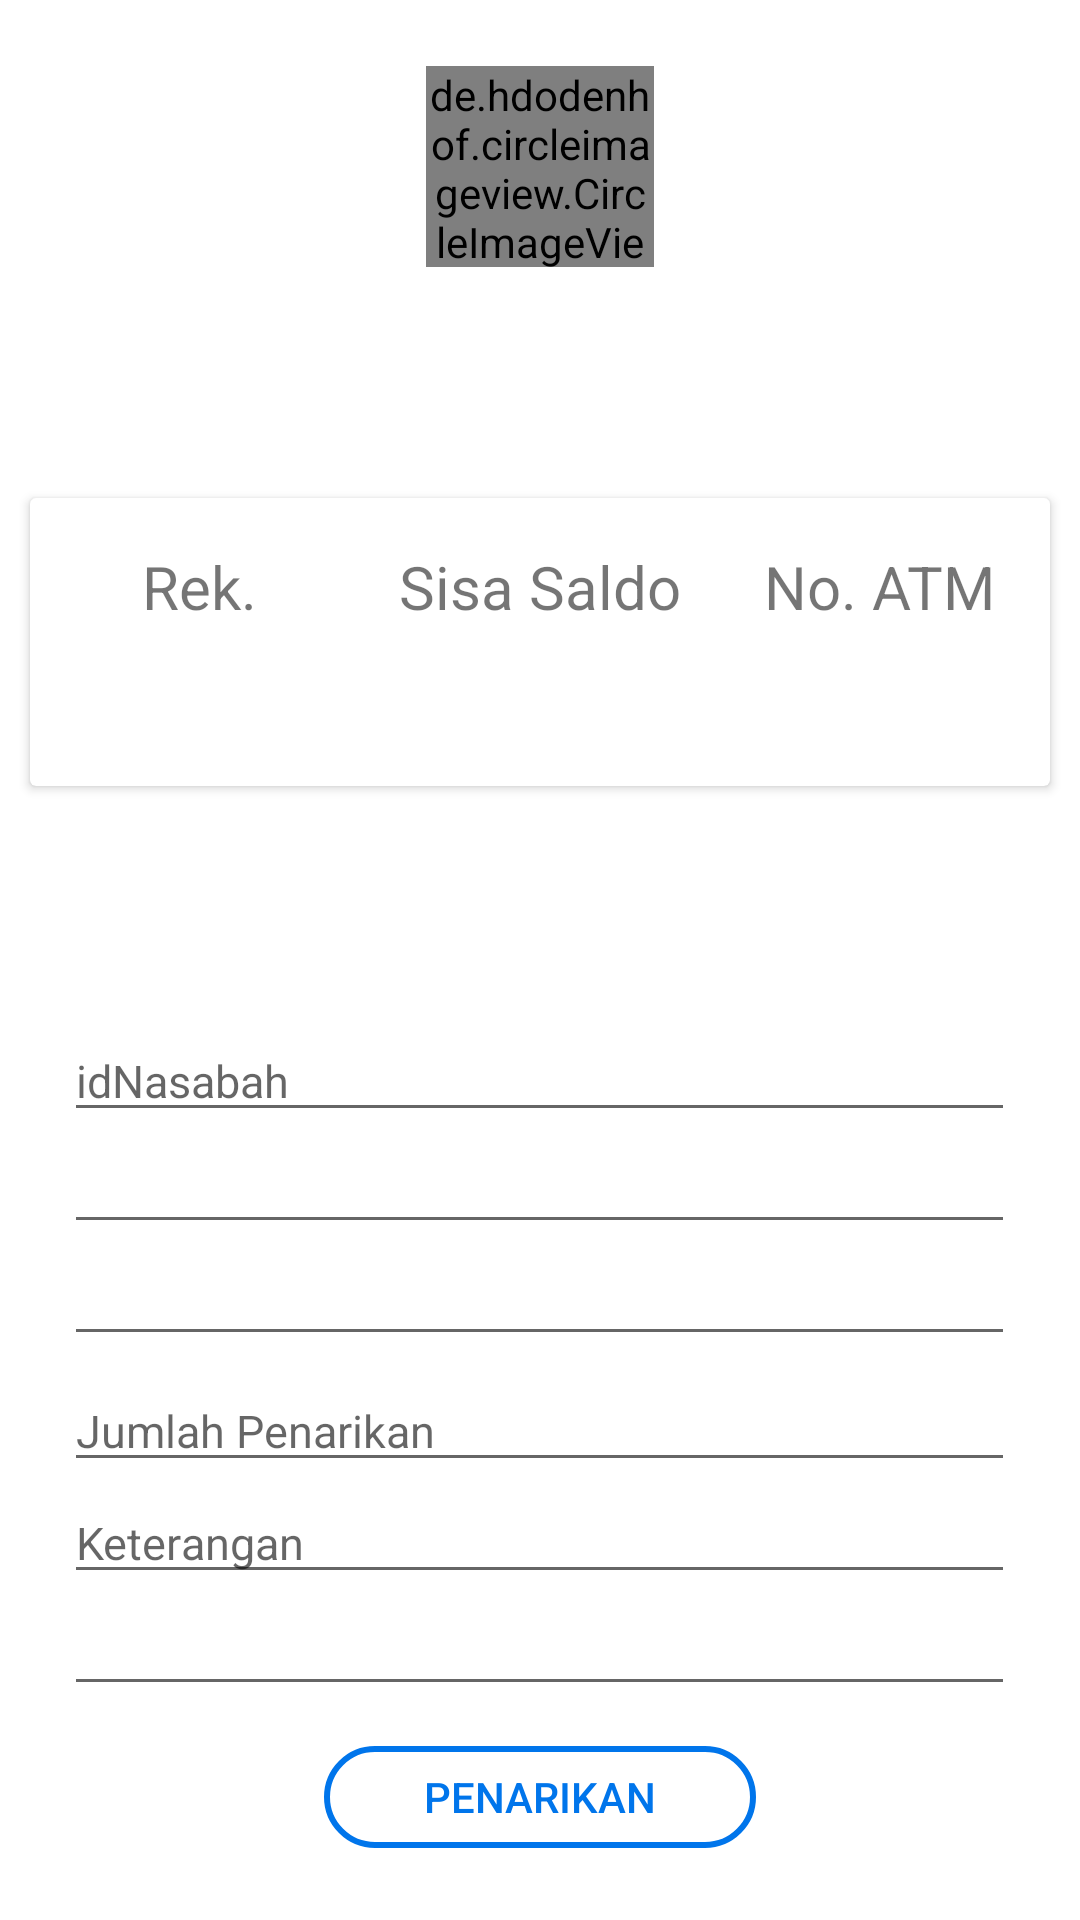

Reconstruct the res/layout file that produces this screen, plus the resources it refers to.
<!-- AndroidManifest.xml: application theme AppTheme -->
<!-- res/layout/layout_row.xml -->
<?xml version="1.0" encoding="utf-8"?>

<androidx.constraintlayout.widget.ConstraintLayout
    xmlns:android="http://schemas.android.com/apk/res/android" android:layout_width="match_parent"
    android:layout_height="match_parent">

    <RelativeLayout
        xmlns:android="http://schemas.android.com/apk/res/android"
        xmlns:app="http://schemas.android.com/apk/res-auto"
        xmlns:tools="http://schemas.android.com/tools"
        android:layout_width="match_parent"
        android:layout_height="match_parent"
        tools:context="com.bsn.nurelfal.ResultActivity"
        android:background="@color/graylight"
        android:orientation="vertical">

        <com.bsn.nurelfal.NasabahView
            android:id="@+id/layout_ticket"
            android:layout_width="match_parent"
            android:layout_height="match_parent"
            android:background="@android:color/transparent"
            android:orientation="vertical"
            android:paddingTop="@dimen/dimen_10"
            android:visibility="gone">
        </com.bsn.nurelfal.NasabahView>

        <RelativeLayout
            android:layout_width="match_parent"
            android:layout_height="233dp"
            android:layout_alignParentStart="true"
            android:background="@drawable/gradient_background"
            android:orientation="vertical">

            <de.hdodenhof.circleimageview.CircleImageView
                android:id="@+id/poster"
                android:layout_width="76dp"
                android:layout_height="67dp"
                android:layout_alignParentTop="true"
                android:layout_centerHorizontal="true"
                android:layout_gravity="center_horizontal"
                android:layout_marginTop="22dp"
                app:civ_border_color="#fdfdfd"
                app:civ_border_width="2dp" />

            <TextView
                android:id="@+id/nama"
                android:layout_width="wrap_content"
                android:layout_height="wrap_content"
                android:layout_alignParentTop="true"
                android:layout_centerHorizontal="true"
                android:layout_gravity="center_horizontal"
                android:layout_marginTop="105dp"
                android:fontFamily="sans-serif-condensed"
                android:textColor="#fff"
                android:textSize="22dp"
                android:textStyle="bold" />
        </RelativeLayout>

        <androidx.cardview.widget.CardView
            android:layout_width="match_parent"
            android:layout_height="96dp"
            android:layout_marginRight="10dp"
            android:layout_marginLeft="10dp"
            android:layout_alignParentTop="true"
            android:layout_centerHorizontal="true"
            android:layout_marginTop="166dp">

            <LinearLayout
                android:layout_width="match_parent"
                android:layout_height="match_parent"
                android:orientation="horizontal"
                android:weightSum="3">

                <LinearLayout
                    android:layout_width="0dp"
                    android:layout_height="match_parent"
                    android:layout_weight="1"
                    android:gravity="center"
                    android:orientation="vertical">

                    <TextView
                        android:layout_width="wrap_content"
                        android:layout_height="wrap_content"
                        android:text="@string/norek"
                        android:textSize="20sp" />

                    <TextView
                        android:id="@+id/norek"
                        android:layout_width="wrap_content"
                        android:layout_height="wrap_content"
                        android:paddingTop="10dp"
                        android:textColor="@color/startblue"
                        android:textSize="20sp"
                        android:textStyle="bold" />

                </LinearLayout>

                <LinearLayout
                    android:layout_width="0dp"
                    android:layout_height="match_parent"
                    android:layout_weight="1"
                    android:gravity="center"
                    android:orientation="vertical">

                    <TextView
                        android:layout_width="wrap_content"
                        android:layout_height="wrap_content"
                        android:text="@string/saldo"
                        android:textSize="20sp" />

                    <TextView
                        android:id="@+id/saldo"
                        android:layout_width="wrap_content"
                        android:layout_height="wrap_content"
                        android:paddingTop="10dp"
                        android:textColor="@color/startblue"
                        android:textSize="20sp"
                        android:textStyle="bold" />

                </LinearLayout>

                <LinearLayout
                    android:layout_width="0dp"
                    android:layout_height="match_parent"
                    android:layout_weight="1"
                    android:gravity="center"
                    android:orientation="vertical">

                    <TextView
                        android:layout_width="wrap_content"
                        android:layout_height="wrap_content"
                        android:text="@string/noatm"
                        android:textSize="20sp" />

                    <TextView
                        android:id="@+id/noatm"
                        android:layout_width="wrap_content"
                        android:layout_height="wrap_content"
                        android:paddingTop="10dp"
                        android:textColor="@color/startblue"
                        android:textSize="20sp"
                        android:textStyle="bold" />

                </LinearLayout>
            </LinearLayout>

        </androidx.cardview.widget.CardView>

        <RelativeLayout
            android:layout_width="match_parent"
            android:layout_height="329dp"
            android:layout_alignParentBottom="true"

            android:layout_alignParentStart="true"
            android:layout_marginBottom="0dp"
            android:layout_weight="1"
            android:orientation="vertical">


            <EditText
                android:id="@+id/inp_tgl"
                android:layout_width="317dp"
                android:layout_height="wrap_content"
                android:layout_below="@+id/inp_idNasabah"
                android:layout_centerHorizontal="true"
                android:textColor="@color/startblue"
                android:textSize="15sp" />

            <EditText
                android:id="@+id/inp_id_user"
                android:layout_width="317dp"
                android:layout_height="wrap_content"
                android:layout_below="@+id/inp_ket"
                android:layout_centerHorizontal="true"
                android:textColor="@color/startblue"
                android:textSize="15sp" />

            <EditText
                android:id="@+id/jenis_trans"
                android:layout_width="317dp"
                android:layout_height="wrap_content"
                android:layout_alignParentBottom="true"
                android:layout_centerHorizontal="true"
                android:layout_marginBottom="82dp"
                android:hint="Tarik"
                android:textColor="@color/startblue"
                android:textSize="15sp"

                android:visibility="gone"/>

            <EditText
                android:id="@+id/inp_idNasabah"
                android:layout_width="317dp"
                android:layout_height="wrap_content"
                android:layout_alignParentTop="true"
                android:layout_centerHorizontal="true"
                android:layout_marginTop="29dp"
                android:hint="idNasabah"
                android:textColor="@color/startblue"
                android:textSize="15sp" />


            <EditText
                android:id="@+id/inp_datetime"
                android:layout_width="317dp"
                android:layout_height="wrap_content"
                android:layout_below="@+id/inp_tgl"
                android:layout_centerHorizontal="true"
                android:textColor="@color/startblue"
                android:textSize="15sp" />

            <EditText
                android:id="@+id/inp_value"
                android:layout_width="317dp"
                android:layout_height="wrap_content"
                android:layout_centerInParent="true"
                android:hint="@string/value"
                android:inputType="number"
                android:textColor="@color/startblue"
                android:textSize="15sp" />

            <EditText
                android:id="@+id/inp_ket"
                android:layout_width="317dp"
                android:layout_height="wrap_content"
                android:layout_below="@+id/inp_value"
                android:layout_centerHorizontal="true"
                android:hint="@string/keterangan"
                android:textColor="@color/startblue"
                android:textSize="15sp" />


            <Button
                android:id="@+id/btn_buy"
                android:layout_width="144dp"
                android:layout_height="34dp"
                android:layout_alignParentBottom="true"
                android:layout_centerHorizontal="true"
                android:layout_marginBottom="24dp"
                android:background="@drawable/selector_button"
                android:text="@string/tambah"
                android:textColor="#0075EB"
                android:textSize="14sp" />



        </RelativeLayout>


    </RelativeLayout>









</androidx.constraintlayout.widget.ConstraintLayout>
<!-- resources referenced by this layout -->
<resources>
  <color name="graylight">#ffffff</color>
  <color name="startblue">#0977d7</color>
  <dimen name="dimen_10">10dp</dimen>
  <!-- drawable selector_button (drawable) -->
  <selector xmlns:android="http://schemas.android.com/apk/res/android">
      <item android:state_pressed="true">
          <shape android:shape="rectangle">
              <corners
                  android:topLeftRadius="@dimen/login_button_radius"
                  android:topRightRadius="@dimen/login_button_radius"
                  android:bottomRightRadius="@dimen/login_button_radius"
                  android:bottomLeftRadius="@dimen/login_button_radius">
              </corners>
  
          </shape>
      </item>
      <item>
          <shape android:shape="rectangle">
              <corners
                  android:topLeftRadius="@dimen/login_button_radius"
                  android:topRightRadius="@dimen/login_button_radius"
                  android:bottomRightRadius="@dimen/login_button_radius"
                  android:bottomLeftRadius="@dimen/login_button_radius">
              </corners>
  
              <stroke
                  android:width="2dp"
                  android:color="#0075EB"
                  />
              
          </shape>
      </item>
  </selector>
  <string name="keterangan">Keterangan</string>
  <string name="noatm">No. ATM</string>
  <string name="norek">Rek.</string>
  <string name="saldo">Sisa Saldo</string>
  <string name="tambah">Penarikan</string>
  <string name="value">Jumlah Penarikan</string>
  <style name="AppTheme" parent="Theme.AppCompat.Light.DarkActionBar">
          
          <item name="colorPrimary">@color/colorPrimary</item>
          <item name="colorPrimaryDark">@color/colorPrimaryDark</item>
          <item name="colorAccent">@color/colorAccent</item>
      </style>
  <dimen name="login_button_radius">30dp</dimen>
  <color name="colorPrimary">#003cb3</color>
  <color name="colorPrimaryDark">#080076</color>
  <color name="colorAccent">#002ab3</color>
</resources>
